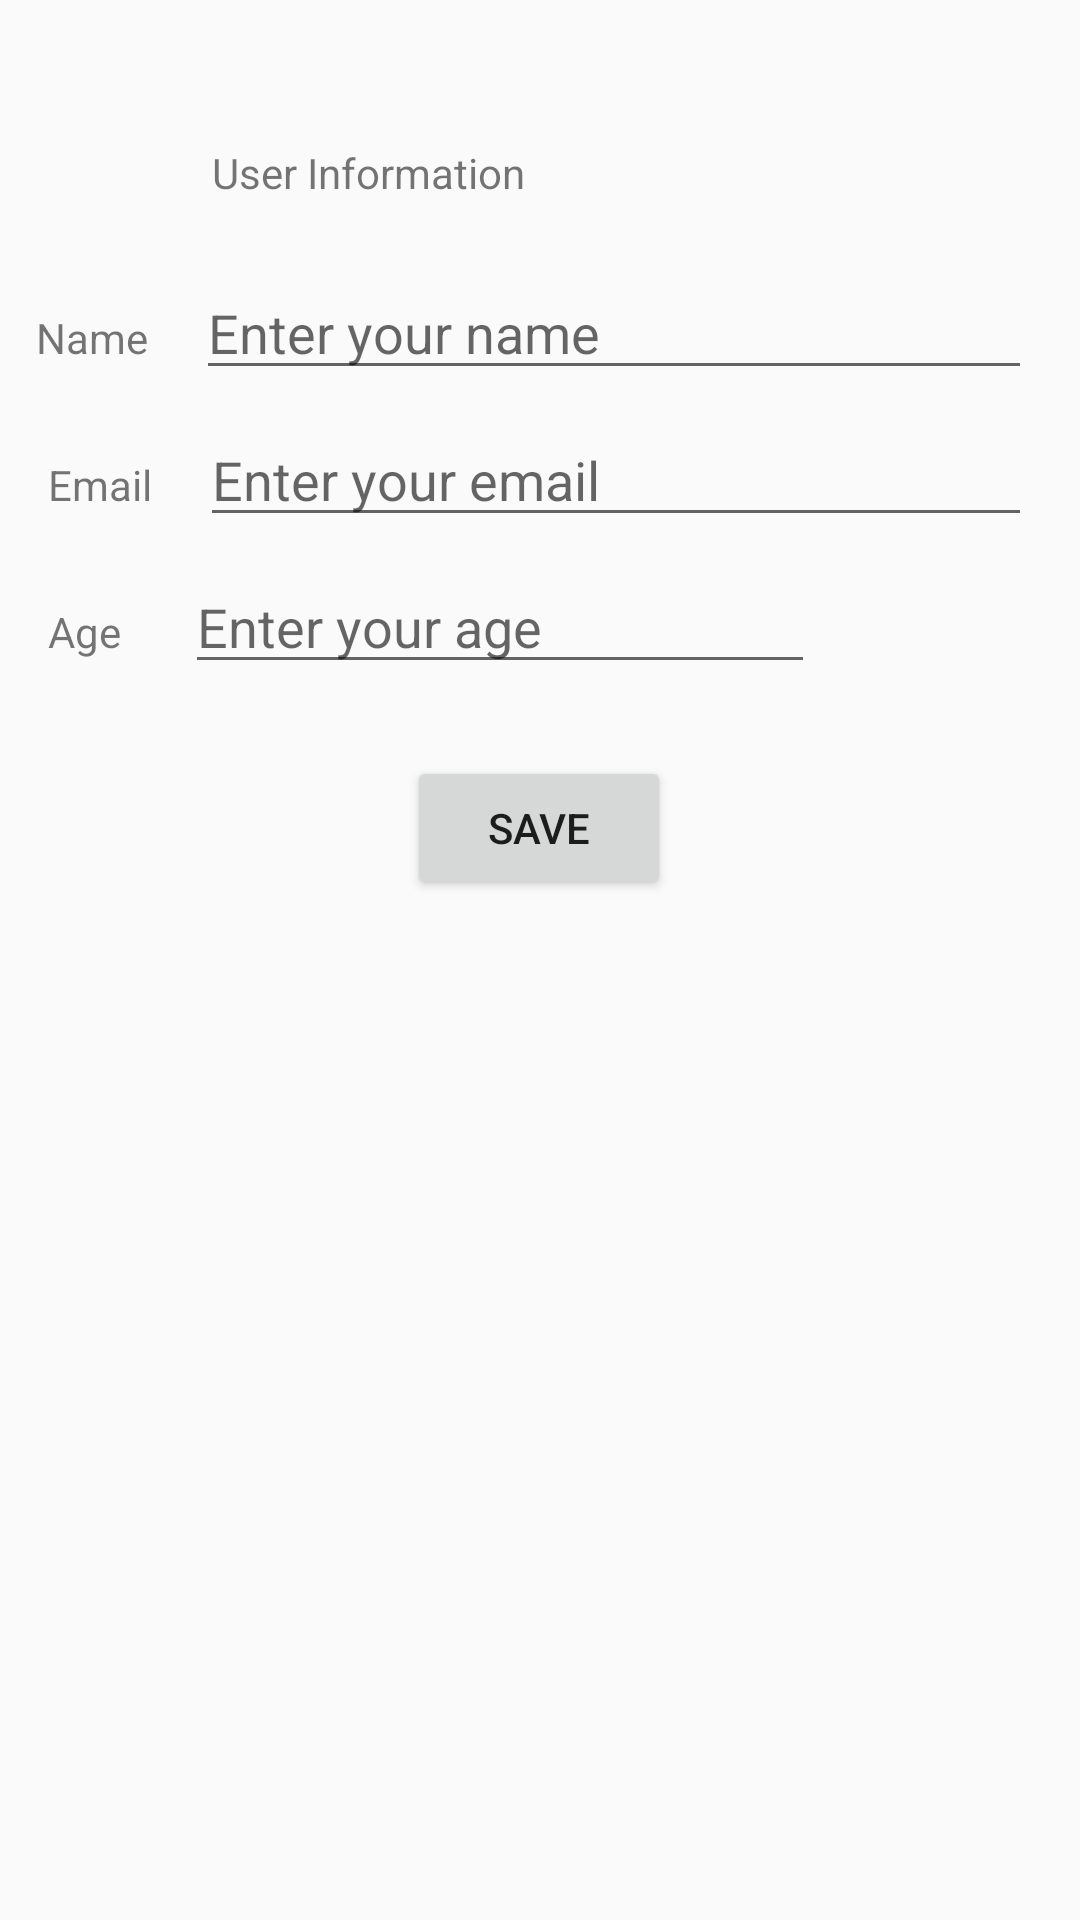

Produce the Android XML layout that renders to this screen, including the resource entries it uses.
<!-- AndroidManifest.xml: application theme AppTheme -->
<!-- res/layout/activity_user_profile.xml -->
<?xml version="1.0" encoding="utf-8"?>
<ScrollView
    xmlns:android="http://schemas.android.com/apk/res/android"
    xmlns:app="http://schemas.android.com/apk/res-auto"
    xmlns:tools="http://schemas.android.com/tools"
    android:layout_width="fill_parent"
    android:layout_height="fill_parent">
    <androidx.constraintlayout.widget.ConstraintLayout
        android:id="@+id/save_pref"
        android:layout_width="match_parent"
        android:layout_height="wrap_content"
        tools:context=".UserProfileActivity">

        <TextView
            android:id="@+id/UserPref_title"
            android:layout_width="wrap_content"
            android:layout_height="wrap_content"
            android:layout_marginStart="16dp"
            android:layout_marginLeft="16dp"
            android:layout_marginTop="48dp"
            android:layout_marginEnd="16dp"
            android:layout_marginRight="16dp"
            android:text="@string/userProfile_title"
            app:layout_constraintEnd_toEndOf="parent"
            app:layout_constraintHorizontal_bias="0.244"
            app:layout_constraintStart_toStartOf="parent"
            app:layout_constraintTop_toTopOf="parent" />

        <EditText
            android:id="@+id/name_entry"
            android:layout_width="0dp"
            android:layout_height="wrap_content"
            android:layout_marginStart="16dp"
            android:layout_marginLeft="16dp"
            android:layout_marginEnd="16dp"
            android:layout_marginRight="16dp"
            android:ems="10"
            android:hint="@string/name_hint"
            android:inputType="textPersonName"
            app:layout_constraintBaseline_toBaselineOf="@+id/name_label"
            app:layout_constraintEnd_toEndOf="parent"
            app:layout_constraintStart_toEndOf="@+id/name_label"
            android:autofillHints="" />

        <TextView
            android:id="@+id/name_label"
            android:layout_width="wrap_content"
            android:layout_height="wrap_content"
            android:layout_marginStart="12dp"
            android:layout_marginTop="36dp"
            android:text="@string/label_name"
            app:layout_constraintStart_toStartOf="parent"
            app:layout_constraintTop_toBottomOf="@+id/UserPref_title" />

        <TextView
            android:id="@+id/email_label"
            android:layout_width="wrap_content"
            android:layout_height="wrap_content"
            android:layout_marginStart="16dp"
            android:layout_marginTop="30dp"
            android:text="@string/label_email"
            app:layout_constraintStart_toStartOf="parent"
            app:layout_constraintTop_toBottomOf="@+id/name_label" />

        <TextView
            android:id="@+id/age_label"
            android:layout_width="wrap_content"
            android:layout_height="wrap_content"
            android:layout_marginStart="16dp"
            android:layout_marginTop="30dp"
            android:text="@string/label_age"
            app:layout_constraintStart_toStartOf="parent"
            app:layout_constraintTop_toBottomOf="@+id/email_label" />

        <EditText
            android:id="@+id/email_entry"
            android:layout_width="0dp"
            android:layout_height="wrap_content"
            android:layout_marginStart="16dp"
            android:layout_marginEnd="16dp"
            android:ems="10"
            android:hint="@string/email_hint"
            android:inputType="textEmailAddress"
            app:layout_constraintBaseline_toBaselineOf="@+id/email_label"
            app:layout_constraintEnd_toEndOf="parent"
            app:layout_constraintHorizontal_bias="1.0"
            app:layout_constraintStart_toEndOf="@+id/email_label"
            android:autofillHints="" />

        <Button
            android:id="@+id/button2"
            android:layout_width="wrap_content"
            android:layout_height="wrap_content"
            android:layout_marginStart="32dp"
            android:layout_marginTop="24dp"
            android:layout_marginEnd="32dp"
            android:onClick="saveProfile"
            android:text="@string/button_save_userPreferences"
            app:layout_constraintEnd_toEndOf="parent"
            app:layout_constraintHorizontal_bias="0.498"
            app:layout_constraintStart_toStartOf="parent"
            app:layout_constraintTop_toBottomOf="@+id/age_entry" />

        <EditText
            android:id="@+id/age_entry"
            android:layout_width="wrap_content"
            android:layout_height="wrap_content"
            android:layout_marginStart="16dp"
            android:layout_marginEnd="16dp"
            android:ems="10"
            android:hint="@string/age_hint"
            android:inputType="number"
            app:layout_constraintBaseline_toBaselineOf="@+id/age_label"
            app:layout_constraintEnd_toEndOf="parent"
            app:layout_constraintHorizontal_bias="0.07"
            app:layout_constraintStart_toEndOf="@+id/age_label"
            android:autofillHints="" />

    </androidx.constraintlayout.widget.ConstraintLayout>
</ScrollView>
<!-- resources referenced by this layout -->
<resources>
  <string name="age_hint">Enter your age</string>
  <string name="button_save_userPreferences">Save</string>
  <string name="email_hint">Enter your email</string>
  <string name="label_age">Age</string>
  <string name="label_email">Email</string>
  <string name="label_name">Name</string>
  <string name="name_hint">Enter your name</string>
  <string name="userProfile_title">User Information</string>
  <style name="AppTheme" parent="Theme.AppCompat.Light.DarkActionBar">
          
          <item name="colorPrimary">@color/colorPrimary</item>
          <item name="colorPrimaryDark">@color/colorPrimaryDark</item>
          <item name="colorAccent">@color/colorAccent</item>
      </style>
  <color name="colorPrimary">#0080ff</color>
  <color name="colorPrimaryDark">#0000ff</color>
  <color name="colorAccent">#00cc66</color>
</resources>
